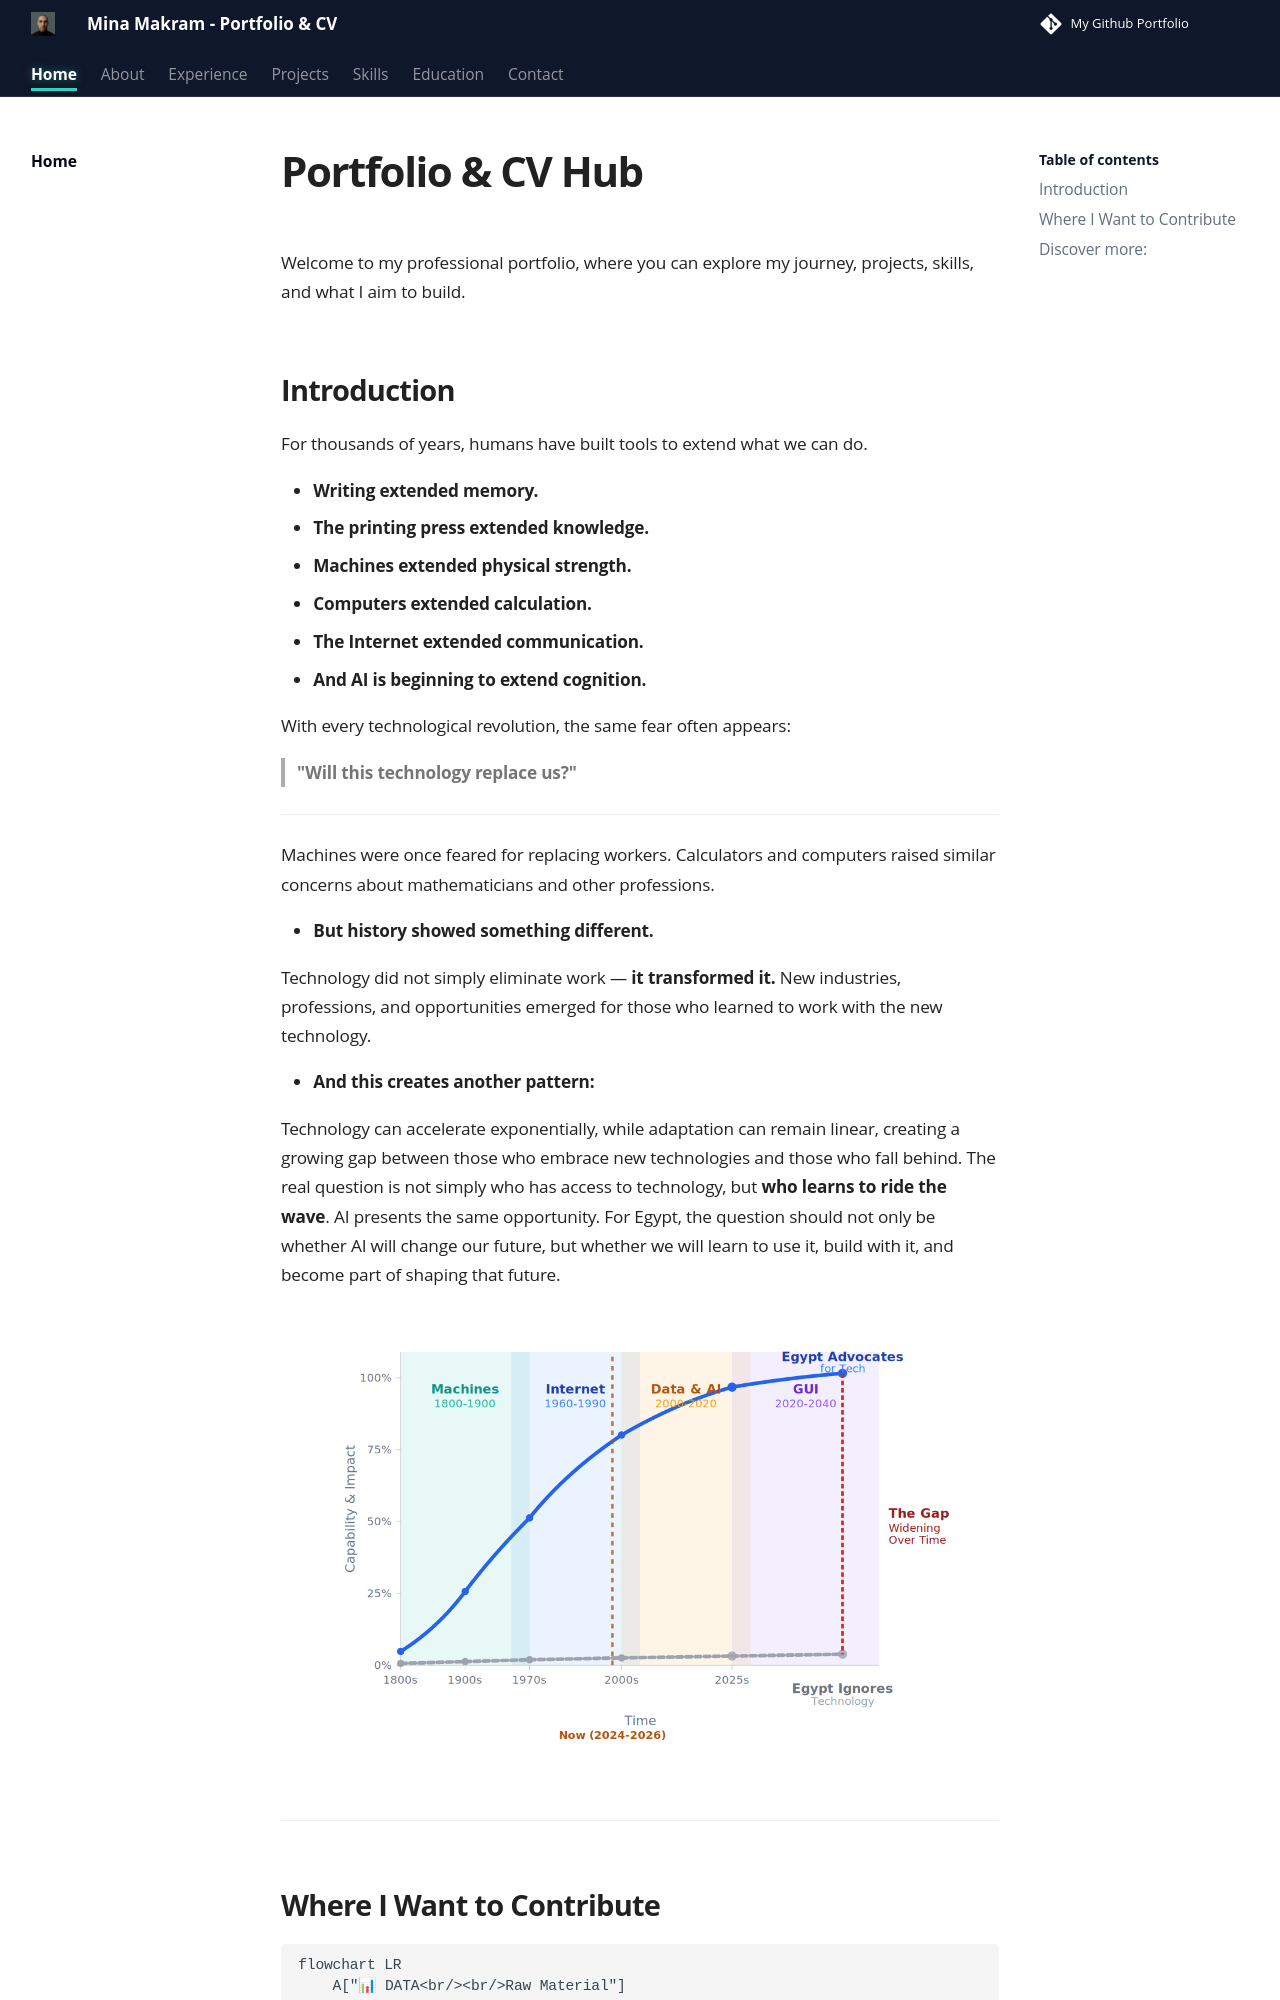

repository: Mina-Makram-001/Mina_Makram-Portfolio_-_CV · page: index.html · generator: mkdocs

# Portfolio & CV Hub

Welcome to my professional portfolio, where you can explore my journey, projects, skills, and what I aim to build.

## Introduction

For thousands of years, humans have built tools to extend what we can do.

- **Writing extended memory.**
- **The printing press extended knowledge.**
- **Machines extended physical strength.**
- **Computers extended calculation.**
- **The Internet extended communication.**
- **And AI is beginning to extend cognition.**

With every technological revolution, the same fear often appears:

> **"Will this technology replace us?"**

---

Machines were once feared for replacing workers. Calculators and computers raised similar concerns about mathematicians and other professions.

 - **But history showed something different.**

Technology did not simply eliminate work — **it transformed it.** New industries, professions, and opportunities emerged for those who learned to work with the new technology.

 - **And this creates another pattern:**

Technology can accelerate exponentially, while adaptation can remain linear, creating a growing gap between those who embrace new technologies and those who fall behind. The real question is not simply who has access to technology, but **who learns to ride the wave**. AI presents the same opportunity. For Egypt, the question should not only be whether AI will change our future, but whether we will learn to use it, build with it, and become part of shaping that future.

![alt text](assets/images/egypt-evolution.png)

---

## Where I Want to Contribute

```mermaid
flowchart LR
    A["📊 DATA<br/><br/>Raw Material"]
    
    B["🧠 MACHINE LEARNING<br/><br/>Mechanism"]
    
    C["🤖 ARTIFICIAL INTELLIGENCE<br/><br/>Next Wave"]
    
    D["🚀 IMPACT<br/><br/>What I Want to Build"]

    A --> B --> C --> D
```
